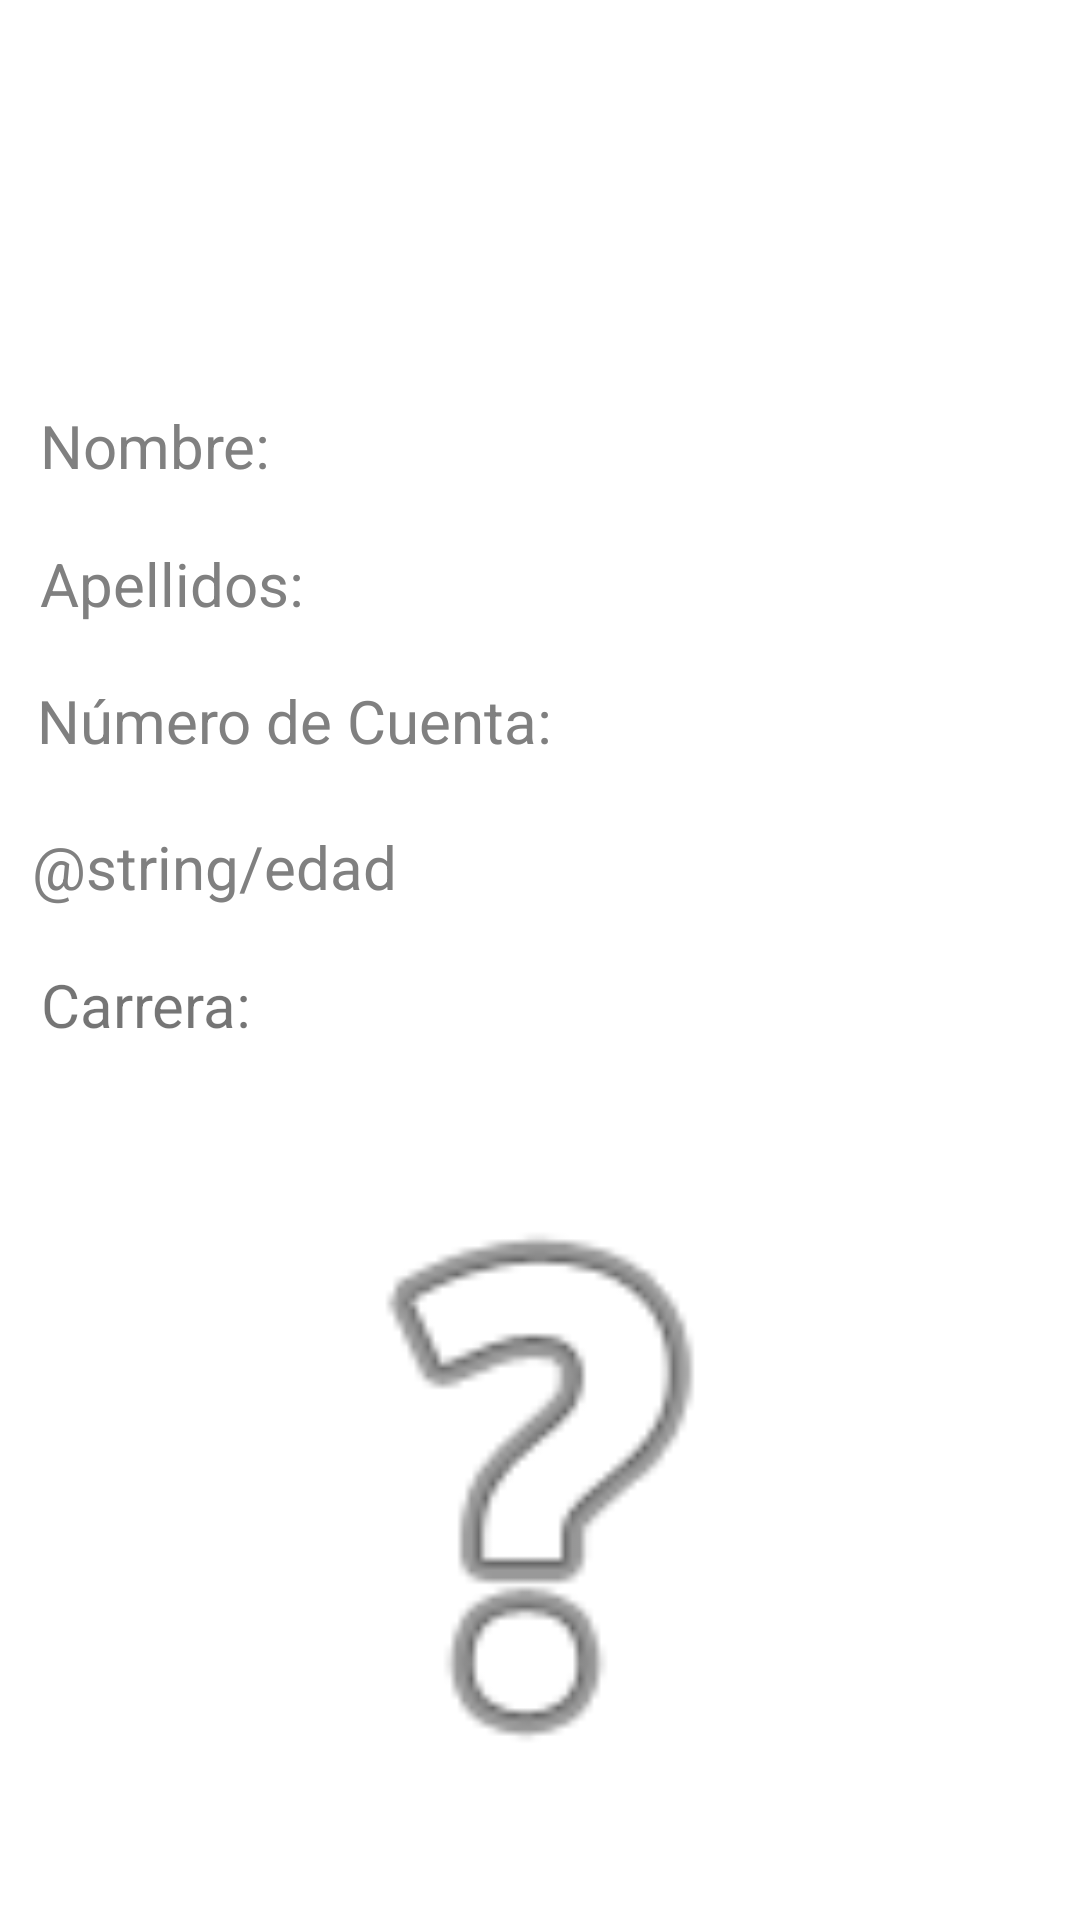

Android layout source for this screen:
<!-- AndroidManifest.xml: application theme Theme.Formulario_Ej1 -->
<!-- res/layout/activity_main2.xml -->
<?xml version="1.0" encoding="utf-8"?>
<androidx.constraintlayout.widget.ConstraintLayout xmlns:android="http://schemas.android.com/apk/res/android"
    xmlns:app="http://schemas.android.com/apk/res-auto"
    xmlns:tools="http://schemas.android.com/tools"
    android:layout_width="match_parent"
    android:layout_height="match_parent"
    tools:context=".MainActivity2">

    <TextView
        android:id="@+id/tvNom"
        android:layout_width="wrap_content"
        android:layout_height="wrap_content"
        android:text="@string/nombre_hint"
        android:textColor="@android:color/tertiary_text_light"
        android:textSize="20sp"
        app:layout_constraintBottom_toBottomOf="parent"
        app:layout_constraintEnd_toEndOf="parent"
        app:layout_constraintHorizontal_bias="0.047"
        app:layout_constraintStart_toStartOf="parent"
        app:layout_constraintTop_toTopOf="parent"
        app:layout_constraintVertical_bias="0.22" />

    <TextView
        android:id="@+id/tvNombre"
        android:layout_width="wrap_content"
        android:layout_height="wrap_content"
        android:textColor="@color/black"
        android:textSize="20sp"
        app:layout_constraintBottom_toBottomOf="parent"
        app:layout_constraintEnd_toEndOf="parent"
        app:layout_constraintHorizontal_bias="0.949"
        app:layout_constraintStart_toEndOf="@+id/tvNom"
        app:layout_constraintTop_toTopOf="parent"
        app:layout_constraintVertical_bias="0.22" />

    <TextView
        android:id="@+id/tvAp"
        android:layout_width="wrap_content"
        android:layout_height="wrap_content"
        android:text="@string/apellidos_hint"
        android:textColor="@android:color/tertiary_text_light"
        android:textSize="20sp"
        app:layout_constraintBottom_toBottomOf="parent"
        app:layout_constraintEnd_toEndOf="parent"
        app:layout_constraintHorizontal_bias="0.049"
        app:layout_constraintStart_toStartOf="parent"
        app:layout_constraintTop_toTopOf="parent"
        app:layout_constraintVertical_bias="0.295" />

    <TextView
        android:id="@+id/tvApellidos"
        android:layout_width="wrap_content"
        android:layout_height="wrap_content"
        android:textColor="@color/black"
        android:textSize="20sp"
        app:layout_constraintBottom_toBottomOf="parent"
        app:layout_constraintEnd_toEndOf="@+id/tvNombre"
        app:layout_constraintHorizontal_bias="1.0"
        app:layout_constraintStart_toEndOf="@+id/tvAp"
        app:layout_constraintTop_toTopOf="parent"
        app:layout_constraintVertical_bias="0.295" />

    <TextView
        android:id="@+id/tvNumC"
        android:layout_width="wrap_content"
        android:layout_height="wrap_content"
        android:text="@string/numerocuenta_hint"
        android:textColor="@android:color/tertiary_text_light"
        android:textSize="20sp"
        app:layout_constraintBottom_toBottomOf="parent"
        app:layout_constraintEnd_toEndOf="parent"
        app:layout_constraintHorizontal_bias="0.066"
        app:layout_constraintStart_toStartOf="parent"
        app:layout_constraintTop_toTopOf="parent"
        app:layout_constraintVertical_bias="0.37" />

    <TextView
        android:id="@+id/tvNumCuenta"
        android:layout_width="wrap_content"
        android:layout_height="wrap_content"
        android:maxLength="9"
        android:textColor="@color/black"
        android:textSize="20sp"
        app:layout_constraintBottom_toBottomOf="parent"
        app:layout_constraintEnd_toEndOf="@+id/tvApellidos"
        app:layout_constraintHorizontal_bias="1.0"
        app:layout_constraintStart_toEndOf="@+id/tvNumC"
        app:layout_constraintTop_toTopOf="parent"
        app:layout_constraintVertical_bias="0.37" />

    <TextView
        android:id="@+id/tvCarr"
        android:layout_width="wrap_content"
        android:layout_height="wrap_content"
        android:text="@string/carrera"
        android:textSize="20sp"
        app:layout_constraintBottom_toBottomOf="parent"
        app:layout_constraintEnd_toEndOf="parent"
        app:layout_constraintHorizontal_bias="0.047"
        app:layout_constraintStart_toStartOf="parent"
        app:layout_constraintTop_toTopOf="parent"
        app:layout_constraintVertical_bias="0.524" />

    <TextView
        android:id="@+id/tvCarrera"
        android:layout_width="wrap_content"
        android:layout_height="wrap_content"
        android:textColor="@color/black"
        android:textSize="20sp"
        app:layout_constraintBottom_toBottomOf="parent"
        app:layout_constraintEnd_toEndOf="@+id/tvNumCuenta"
        app:layout_constraintHorizontal_bias="1.0"
        app:layout_constraintStart_toEndOf="@+id/tvCarr"
        app:layout_constraintTop_toTopOf="parent"
        app:layout_constraintVertical_bias="0.58" />

    <ImageView
        android:id="@+id/imgCarrera"
        android:layout_width="260dp"
        android:layout_height="231dp"
        android:contentDescription="@string/carrera"
        app:layout_constraintBottom_toBottomOf="parent"
        app:layout_constraintEnd_toEndOf="parent"
        app:layout_constraintStart_toStartOf="parent"
        app:layout_constraintTop_toTopOf="parent"
        app:layout_constraintVertical_bias="0.93"
        app:srcCompat="@android:drawable/ic_menu_help" />

    <TextView
        android:id="@+id/tvEd"
        android:layout_width="wrap_content"
        android:layout_height="wrap_content"
        android:text="@string/edad"
        android:textColor="@android:color/tertiary_text_light"
        android:textSize="20sp"
        app:layout_constraintBottom_toBottomOf="parent"
        app:layout_constraintEnd_toEndOf="parent"
        app:layout_constraintHorizontal_bias="0.045"
        app:layout_constraintStart_toStartOf="parent"
        app:layout_constraintTop_toTopOf="parent"
        app:layout_constraintVertical_bias="0.449" />

    <TextView
        android:id="@+id/tvEdad"
        android:layout_width="wrap_content"
        android:layout_height="wrap_content"
        android:textColor="@color/black"
        android:textSize="20sp"
        app:layout_constraintBottom_toBottomOf="parent"
        app:layout_constraintEnd_toEndOf="@+id/tvNumCuenta"
        app:layout_constraintHorizontal_bias="1.0"
        app:layout_constraintStart_toEndOf="@+id/tvEd"
        app:layout_constraintTop_toTopOf="parent"
        app:layout_constraintVertical_bias="0.448" />

</androidx.constraintlayout.widget.ConstraintLayout>
<!-- resources referenced by this layout -->
<resources>
  <string name="apellidos_hint">Apellidos:</string>
  <string name="carrera">Carrera:</string>
  <string name="edad">Age:</string>
  <string name="nombre_hint">Nombre:</string>
  <string name="numerocuenta_hint">Número de Cuenta:</string>
  <style name="Theme.Formulario_Ej1" parent="Theme.MaterialComponents.DayNight.NoActionBar">
          
          <item name="colorPrimary">@android:color/holo_blue_dark</item>
          <item name="colorPrimaryVariant">@android:color/holo_blue_dark</item>
          <item name="colorOnPrimary">@color/white</item>
          
          <item name="colorSecondary">@color/teal_200</item>
          <item name="colorSecondaryVariant">@color/teal_700</item>
          <item name="colorOnSecondary">@color/black</item>
          
          <item name="android:statusBarColor" tools:targetApi="l">?attr/colorPrimaryVariant</item>
          
      </style>
  <!-- not gathered from this repository: default colours our renderer supplied (Android Studio template values) -->
  <color name="teal_200">#FF03DAC5</color>
  <color name="teal_700">#FF018786</color>
  <color name="black">#FF000000</color>
  <color name="white">#FFFFFFFF</color>
</resources>
